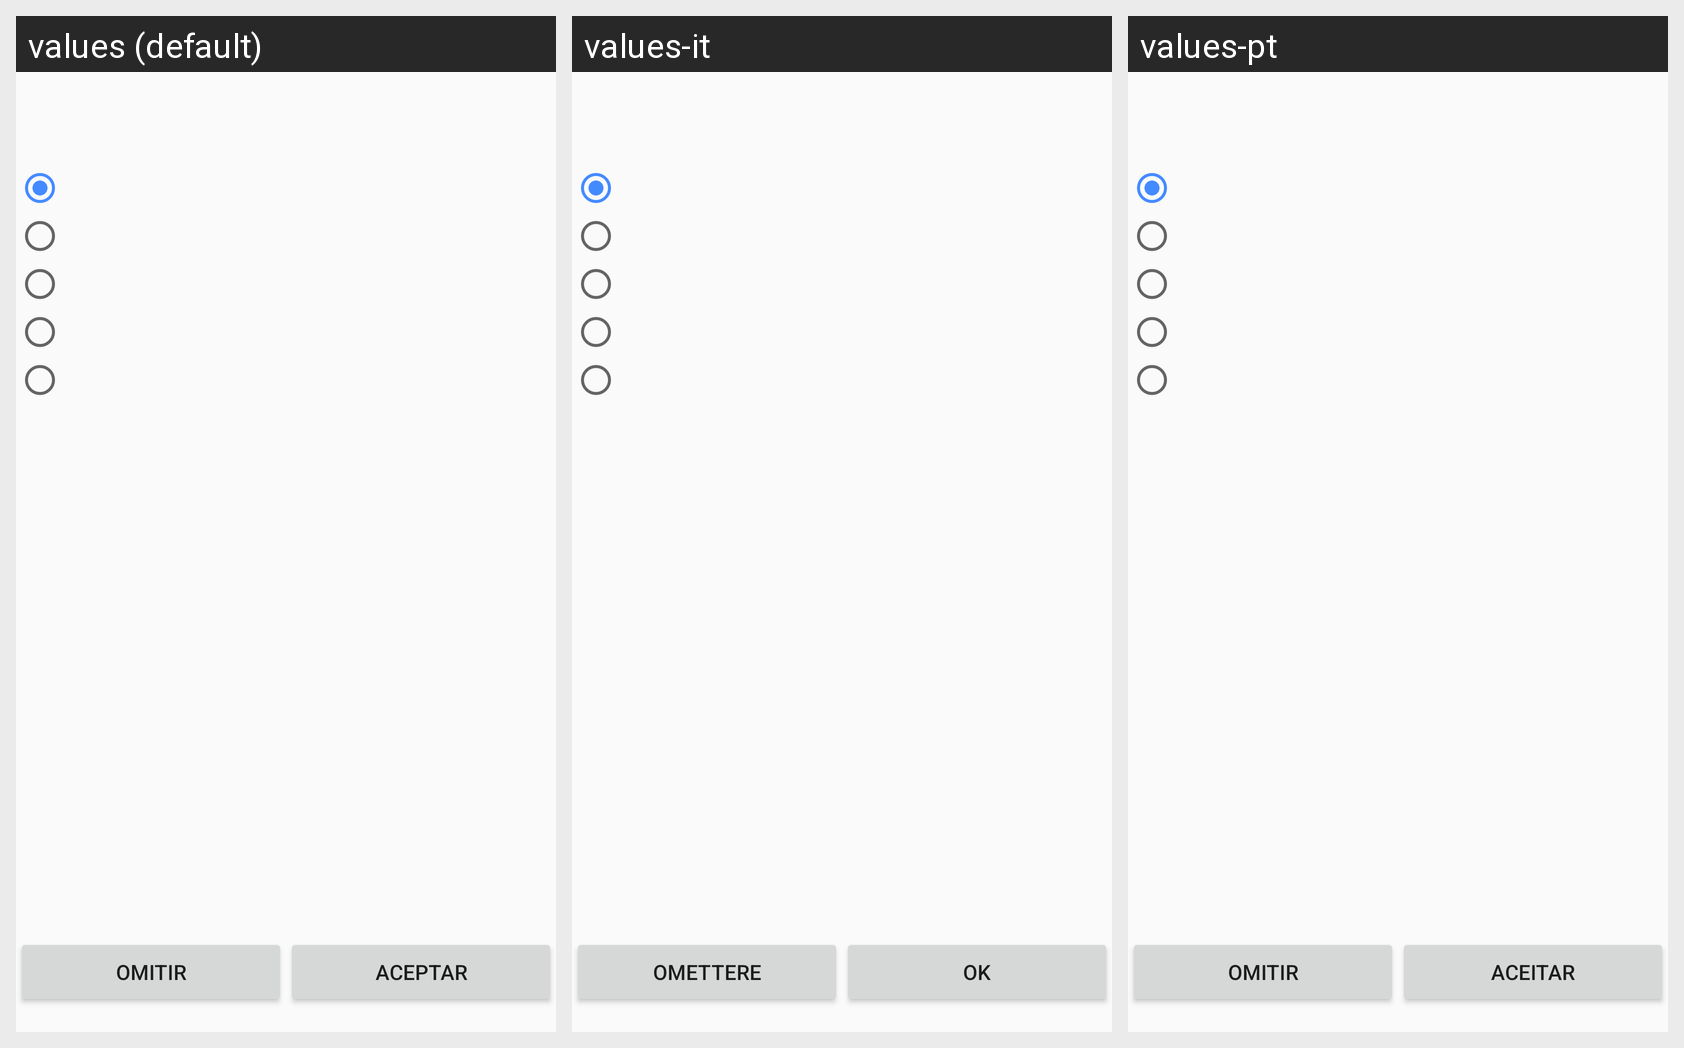

Locale-by-locale string values for the Android screen shown in this grid:
Android screen res/layout/fragment_exercise_type_one.xml rendered under 3 locales, left to right: values (default), values-it, values-pt. Device: Nexus 5 (rendered at 1080×1920; each locale shown at half size, 540×960, under a caption strip naming it); theme AppTheme.
Other locales in the repository, not shown: values-en, values-es, values-fr.
Strings drawn on this screen, with the default value and each locale's value (text and hints the layout hard-codes, and strings that could not be matched under every locale, appear in the picture but are not listed):

out
  values: Omitir
  values-it: Omettere
  values-pt: Omitir

ok
  values: Aceptar
  values-it: Ok
  values-pt: Aceitar
